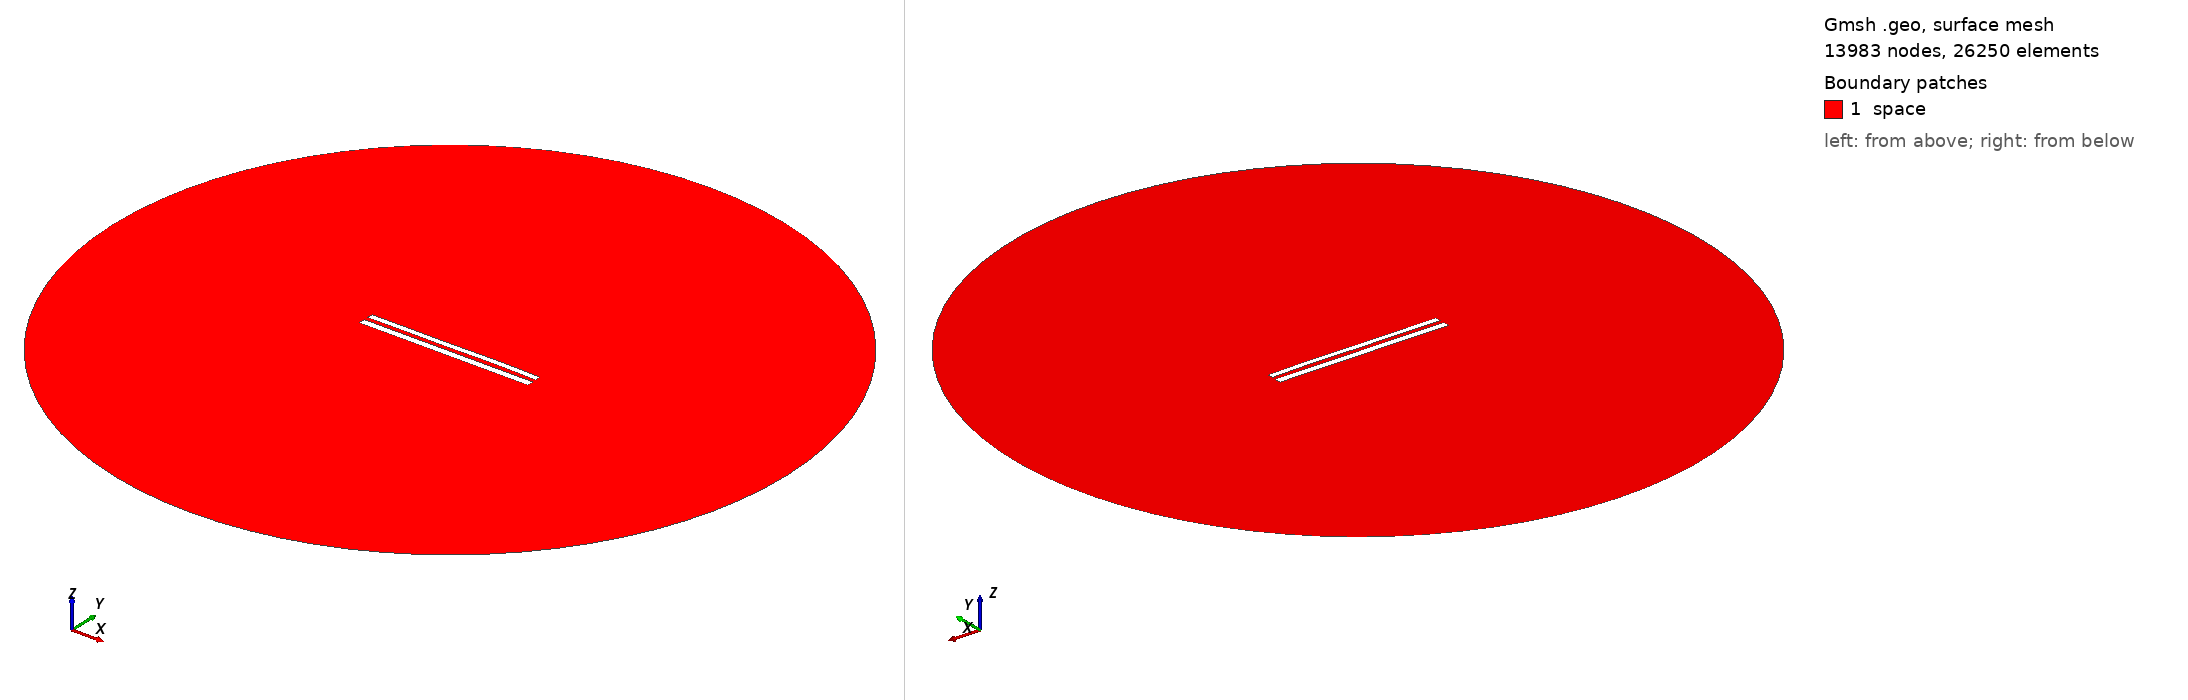

Gmsh geometry script, surface-meshed: 13983 nodes, 26250 surface elements. Boundary patches (legend numbers): 1 space. Left view from above one corner, right view from below the opposite corner. Legend entries are the model's physical surfaces. The drawing asked Gmsh for element sizes between 1% and 20% of the model's largest extent; the script's own settings can give other sizes.

=== 9209.geo (drawn) ===
//---------------------------------------
// Geometry kernel
//---------------------------------------

SetFactory("OpenCASCADE");



//---------------------------------------
// Parameters of the geometry
//---------------------------------------

// Overetch of the upper plate
overetch = 0.25;

// Distance between the plates
distance = 2.5;

// Discretization over the x axis (for the deformation)
nx = 50; 

// Length of the plate
L = 100 - overetch; 

// Number of modes
n = 4; 

// 1st mode coefficient
coeff(1) = 0.07499999999999998;
beta(1) = 0.596864 * 3.1415926535 / L;

// 2nd mode coefficient
coeff(2) = 0.07499999999999998;
beta(2) = 1.49418 * 3.1415926535 / L;

// 3rd mode coefficient
coeff(3) = -0.075;
beta(3) = 2.50025 * 3.1415926535 / L;

// 4th mode coefficient
coeff(4) = 0.07499999999999998;
beta(4) = 3.49999 * 3.1415926535 / L;



//---------------------------------------
// Upper plate (deformed rectangle)
//---------------------------------------

// Coordiantes of the upper plate
xmin = -50;
xmax = 50 - overetch;

// Height of the upper plate
yheight = 4 - 2 * overetch;

// Indexes of the points
UpperID[] = {};
LowerID[] = {};
LeftID[] = {};
RightID[] = {};

// Point index
p = 1;

// Horizontal edges
For i In {1:nx}
    x = xmin + (i-1)*(xmax - xmin)/(nx-1);

    y_bottom = distance / 2 + overetch;
    For j In {1:n}
        C = (Cosh(beta(j)*L) + Cos(beta(j)*L)) / (Sinh(beta(j)*L) + Sin(beta(j)*L));
        y_bottom  = y_bottom + coeff(j) * (Cosh(beta(j)*(x+50)) - Cos(beta(j)*(x+50)) - C * (Sinh(beta(j)*(x+50)) - Sin(beta(j)*(x+50))));
    EndFor

    y_top = y_bottom + yheight;

    Point(p) = {x, y_top, 0, 1.0};
    UpperID[i] = p;
    p = p + 1;

    Point(p) = {x, y_bottom, 0, 1.0};
    LowerID[i] = p;
    p = p + 1;
EndFor

// Create point lists
UpperPts[] = {}; LowerPts[] = {};
For i In {1:nx}
  UpperPts[] += {UpperID[i]};
  LowerPts[] += {LowerID[i]};
EndFor

// Build splines
Spline(1) = {UpperPts[]};
Spline(2) = {LowerPts[]};
Line(3) = {LowerPts[nx-1], UpperPts[nx-1]};
Line(4) = {LowerPts[0], UpperPts[0]};

// Build the plane surface
Curve Loop(1) = {2, 3, -1, -4};
Plane Surface(1) = {1};



//---------------------------------------
// Lower plate (rectangle)
//---------------------------------------

// Vertices
Point(1001) = {-50, -1, 0, 1.0};
Point(1002) = { 50, -1, 0, 1.0};
Point(1003) = { 50,  -5, 0, 1.0};
Point(1004) = {-50,  -5, 0, 1.0};

// Edges
Line(5) = {1001, 1002};
Line(6) = {1002, 1003};
Line(7) = {1003, 1004};
Line(8) = {1004, 1001};

// Plane surface
Line Loop(2) = {5, 6, 7, 8};
Plane Surface(2) = {2}; 



//---------------------------------------
// Outer (fictious) boundary
//---------------------------------------

// Points
Point(1005) = {0, 0, 0};       // Center
Point(1006) = {200, 0, 0};     // Start point
Point(1007) = {0, 200, 0};     // 90 degrees
Point(1008) = {-200, 0, 0};    // 180 degrees
Point(1009) = {0, -200, 0};    // 270 degrees

// Circle arcs (each needs start, center, end)
Circle(9) = {1006, 1005, 1007};
Circle(10) = {1007, 1005, 1008};
Circle(11) = {1008, 1005, 1009};
Circle(12) = {1009, 1005, 1006};

// Plane surface for the entire domain
Curve Loop(3) = {9, 10, 11, 12};
Surface(3) = {3};

// Subtract the plates from the whole domain to obtain the actual domain where we want to solve the equations
BooleanDifference{ Surface{3}; Delete; }{ Surface{1}; Surface{2}; Delete; }




//---------------------------------------
// Transfinite Lines/Curves
//---------------------------------------

// Set the number of points on the boundaries
r = 7;

// Plates
Transfinite Curve {1, 2} = 50*r Using Progression 1;
Transfinite Curve {3, 4} = 2*r Using Progression 1;
Transfinite Line {5, 7} = 50*r Using Progression 1;
Transfinite Line {6, 8} = 2*r Using Progression 1;

// Outer boundary
Transfinite Line {9, 10, 11, 12} = 20 Using Progression 1;



//---------------------------------------
// Physical groups
//---------------------------------------                

// Physical curves (boundaries)
Physical Line("force_segment", 10) = {2};
Physical Line("upper_plate", 11) = {1, 3, 4};
Physical Line("lower_plate", 12) = {5, 6, 7, 8};
Physical Line("boundary", 20) = {9, 10, 11, 12};

// Physical Surfaces
Physical Surface("space", 30) = {3};



//---------------------------------------
// 6. Generate the Mesh
//---------------------------------------

// 2D mesh generation
Mesh 2;
